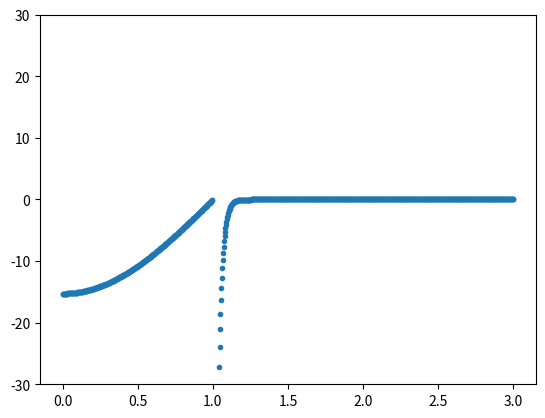

The matplotlib source for this figure:
#! /usr/bin/python3
import numpy as np
import matplotlib.pyplot as plt

# Parameter
w = 1e10 # omega
a = 1 

mu_0  = 1.256637e-6
mu    = 1 * mu_0
eps_0 = 8.854188e-12
eps   = 2.6 * eps_0

beta = np.sqrt( w**2 * mu * eps - np.pi**2 / 4 / a**2 )
k_0 = np.sqrt(   beta**2 - w**2 * mu_0 * eps_0 )
k   = np.sqrt( - beta**2 + w**2 * mu   * eps   )

B = np.sqrt( w * eps / beta / a ) 
C = np.sqrt( k_0 * w * eps_0 / beta )

def E_x(x):
        return np.where(
        x < a,
        - beta / w / eps   * B * np.cos( k * x ),
        - beta / w / eps_0 * C * np.exp( -k_0 * (x - a) )
    )

def E_z(x):
    return np.where(
        x < a,
        k / w / eps * B * np.sin( k * x ),
        - k_0 / w / eps_0 * C * np.exp( -k_0 * (x - a) )
    )

def H_y(x):
    return np.where(
        x < a,
        B * np.cos( k * x ),
        C * np.exp( -k_0 * (x - a) )
    )


def main():
    x = np.linspace(0, 3, 1000)

    y = E_x(x)
    # y = E_z(x)
    # y = H_y(x)

    # plt.plot(x, y)
    plt.scatter(x, y, marker='.')

    plt.ylim(-30 ,30)

    plt.show()


if __name__ == '__main__':
    main()